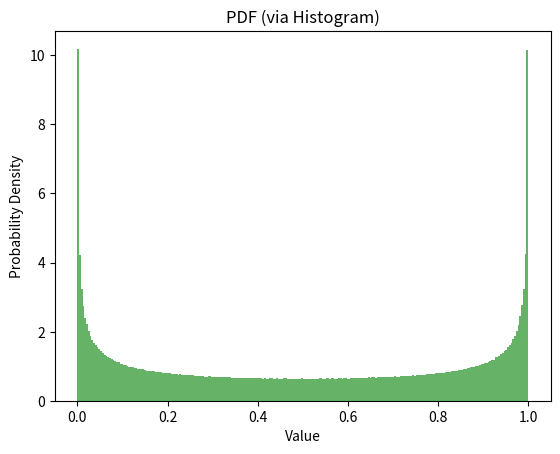

Reproduce this figure in Python.
"""
x=ax(1-x)
"""

a = 4
x = [0.4]
N = 4000000
s = 100000
for i in range(N):
    x.append(a * x[i] * (1 - x[i]))
print([f"{it:.2f}" for it in x[s : s + 20]])

import matplotlib.pyplot as plt

plt.hist(x[s:], bins=2**8, density=True, alpha=0.6, color="g")
plt.xlabel("Value")
plt.ylabel("Probability Density")
plt.title("PDF (via Histogram)")
plt.show()
